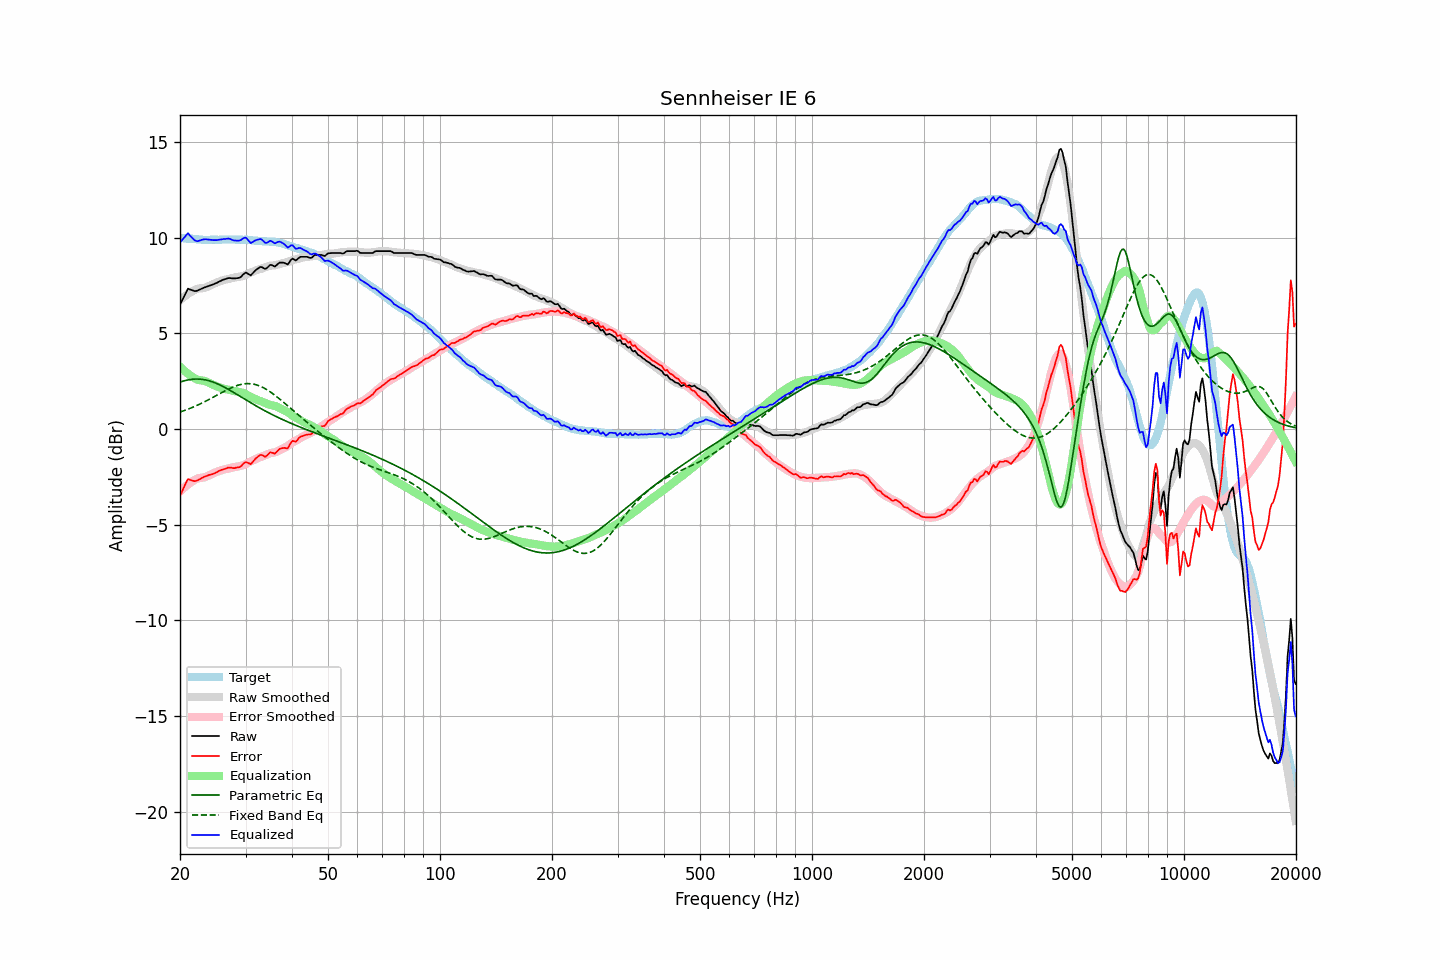

Values plotted in this chart, from the file beside it:
frequency, raw, error, smoothed, error_smoothed, equalization, parametric_eq, fixed_band_eq, equalized_raw, equalized_smoothed, target
20.00, 6.51, -3.49, 6.74, -3.26, 3.26, 2.46, 0.89, 9.77, 10.00, 10.00
20.20, 6.68, -3.31, 6.81, -3.18, 3.18, 2.48, 0.92, 9.86, 9.99, 9.99
20.40, 6.85, -3.13, 6.88, -3.10, 3.10, 2.51, 0.95, 9.95, 9.98, 9.98
20.61, 7.02, -2.96, 6.95, -3.03, 3.03, 2.53, 0.98, 10.04, 9.98, 9.98
20.81, 7.20, -2.76, 7.01, -2.96, 2.96, 2.55, 1.01, 10.16, 9.97, 9.96
21.02, 7.35, -2.61, 7.07, -2.89, 2.89, 2.57, 1.04, 10.24, 9.96, 9.96
21.23, 7.31, -2.64, 7.12, -2.83, 2.83, 2.59, 1.08, 10.14, 9.95, 9.95
21.44, 7.28, -2.68, 7.17, -2.77, 2.77, 2.60, 1.11, 10.05, 9.94, 9.96
21.66, 7.25, -2.70, 7.22, -2.72, 2.72, 2.61, 1.14, 9.96, 9.94, 9.95
21.87, 7.22, -2.72, 7.27, -2.66, 2.66, 2.61, 1.18, 9.88, 9.93, 9.94
22.09, 7.22, -2.71, 7.31, -2.62, 2.62, 2.62, 1.22, 9.84, 9.93, 9.93
22.31, 7.25, -2.68, 7.34, -2.58, 2.58, 2.62, 1.25, 9.83, 9.92, 9.93
22.54, 7.29, -2.63, 7.35, -2.56, 2.56, 2.61, 1.29, 9.85, 9.92, 9.92
22.76, 7.33, -2.58, 7.36, -2.55, 2.55, 2.61, 1.33, 9.88, 9.91, 9.91
22.99, 7.37, -2.53, 7.37, -2.54, 2.54, 2.60, 1.37, 9.91, 9.91, 9.90
23.22, 7.40, -2.49, 7.38, -2.53, 2.53, 2.59, 1.42, 9.92, 9.91, 9.89
23.45, 7.43, -2.47, 7.40, -2.50, 2.50, 2.57, 1.46, 9.93, 9.90, 9.90
23.69, 7.46, -2.43, 7.44, -2.46, 2.46, 2.55, 1.50, 9.92, 9.90, 9.89
23.92, 7.49, -2.40, 7.48, -2.42, 2.42, 2.53, 1.55, 9.91, 9.90, 9.89
24.16, 7.52, -2.38, 7.52, -2.38, 2.38, 2.50, 1.59, 9.90, 9.90, 9.90
24.40, 7.55, -2.36, 7.56, -2.34, 2.34, 2.48, 1.64, 9.89, 9.90, 9.91
24.65, 7.58, -2.33, 7.60, -2.30, 2.30, 2.44, 1.68, 9.88, 9.90, 9.91
24.89, 7.62, -2.29, 7.64, -2.27, 2.27, 2.41, 1.73, 9.88, 9.90, 9.91
25.14, 7.65, -2.25, 7.67, -2.23, 2.23, 2.38, 1.77, 9.88, 9.90, 9.90
25.39, 7.70, -2.20, 7.71, -2.20, 2.20, 2.34, 1.82, 9.90, 9.91, 9.90
25.65, 7.74, -2.16, 7.74, -2.17, 2.17, 2.30, 1.87, 9.91, 9.91, 9.90
25.91, 7.78, -2.13, 7.77, -2.14, 2.14, 2.26, 1.91, 9.92, 9.91, 9.91
26.16, 7.82, -2.10, 7.79, -2.12, 2.12, 2.22, 1.96, 9.94, 9.91, 9.92
26.43, 7.84, -2.08, 7.81, -2.10, 2.10, 2.17, 2.00, 9.94, 9.91, 9.92
26.69, 7.87, -2.05, 7.83, -2.09, 2.09, 2.13, 2.04, 9.95, 9.91, 9.92
26.96, 7.90, -2.01, 7.84, -2.07, 2.07, 2.08, 2.09, 9.97, 9.91, 9.91
27.23, 7.90, -2.01, 7.86, -2.05, 2.05, 2.03, 2.13, 9.95, 9.91, 9.91
27.50, 7.89, -2.02, 7.89, -2.03, 2.03, 1.98, 2.16, 9.91, 9.91, 9.91
27.77, 7.88, -2.04, 7.91, -2.00, 2.00, 1.93, 2.20, 9.88, 9.91, 9.92
28.05, 7.88, -2.04, 7.93, -1.98, 1.98, 1.88, 2.23, 9.86, 9.91, 9.92
28.33, 7.89, -2.01, 7.94, -1.97, 1.97, 1.83, 2.27, 9.86, 9.91, 9.90
28.62, 7.90, -2.00, 7.96, -1.96, 1.96, 1.78, 2.29, 9.85, 9.91, 9.90
28.90, 7.92, -1.99, 7.97, -1.94, 1.94, 1.73, 2.32, 9.86, 9.91, 9.91
29.19, 7.97, -1.94, 7.98, -1.92, 1.92, 1.68, 2.34, 9.89, 9.91, 9.91
29.48, 8.06, -1.84, 8.01, -1.90, 1.90, 1.63, 2.35, 9.96, 9.90, 9.90
29.78, 8.14, -1.76, 8.03, -1.87, 1.87, 1.58, 2.37, 10.00, 9.90, 9.90
30.08, 8.19, -1.72, 8.07, -1.82, 1.82, 1.53, 2.38, 10.01, 9.89, 9.91
30.38, 8.14, -1.76, 8.11, -1.78, 1.78, 1.48, 2.38, 9.92, 9.89, 9.90
30.68, 8.09, -1.79, 8.15, -1.73, 1.73, 1.43, 2.38, 9.82, 9.88, 9.88
30.99, 8.04, -1.84, 8.19, -1.69, 1.69, 1.38, 2.37, 9.73, 9.88, 9.88
31.30, 8.13, -1.74, 8.22, -1.65, 1.65, 1.33, 2.36, 9.78, 9.87, 9.87
31.61, 8.22, -1.64, 8.25, -1.61, 1.61, 1.28, 2.35, 9.83, 9.86, 9.86
31.93, 8.31, -1.54, 8.29, -1.57, 1.57, 1.23, 2.33, 9.87, 9.86, 9.85
32.24, 8.37, -1.48, 8.32, -1.53, 1.53, 1.18, 2.30, 9.89, 9.85, 9.85
32.57, 8.43, -1.40, 8.35, -1.49, 1.49, 1.13, 2.27, 9.92, 9.84, 9.83
32.89, 8.48, -1.35, 8.37, -1.46, 1.46, 1.09, 2.24, 9.94, 9.84, 9.83
33.22, 8.47, -1.36, 8.40, -1.44, 1.44, 1.04, 2.20, 9.90, 9.83, 9.83
33.55, 8.42, -1.40, 8.43, -1.40, 1.40, 0.99, 2.16, 9.82, 9.83, 9.82
33.89, 8.38, -1.45, 8.46, -1.36, 1.36, 0.95, 2.11, 9.74, 9.82, 9.83
34.23, 8.42, -1.39, 8.49, -1.32, 1.32, 0.90, 2.06, 9.74, 9.82, 9.81
34.57, 8.50, -1.31, 8.52, -1.29, 1.29, 0.86, 2.01, 9.79, 9.81, 9.81
34.92, 8.59, -1.21, 8.54, -1.26, 1.26, 0.82, 1.95, 9.85, 9.81, 9.80
35.27, 8.58, -1.23, 8.55, -1.25, 1.25, 0.77, 1.90, 9.82, 9.80, 9.81
35.62, 8.54, -1.25, 8.56, -1.23, 1.23, 0.73, 1.84, 9.77, 9.79, 9.79
35.97, 8.50, -1.29, 8.57, -1.21, 1.21, 0.69, 1.77, 9.71, 9.78, 9.79
... 635 more rows
